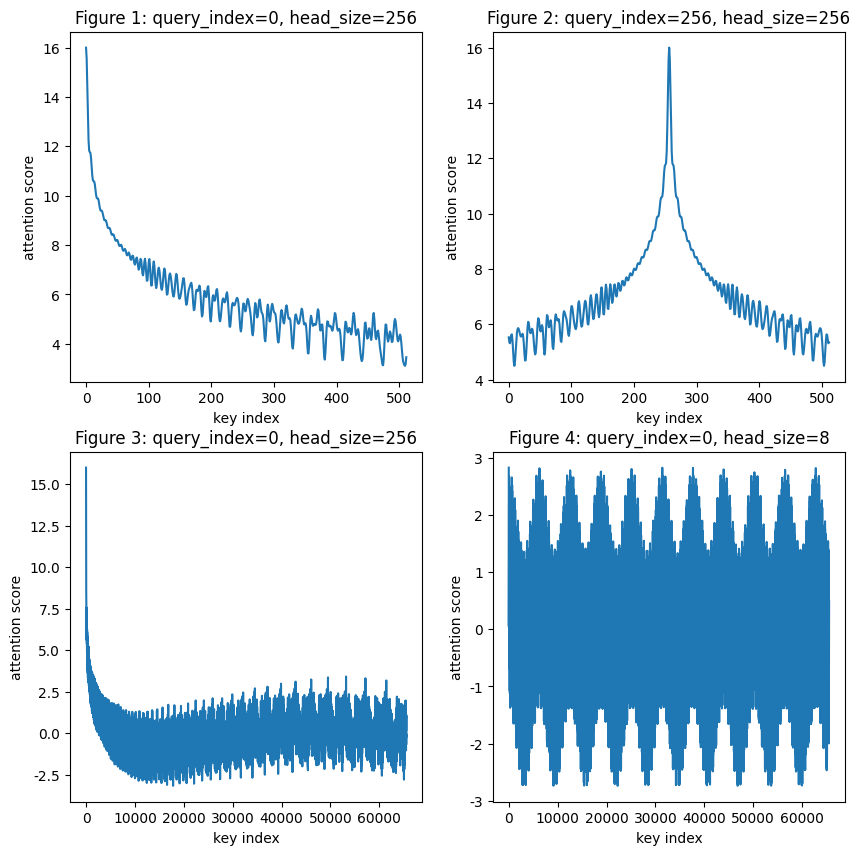

Reproduce this figure in Python.
# -*- coding:utf-8 -*-
# Author: lqxu

#%%
# import math 
# import numpy as np 


# def get_rotary_matrix(radian):
#     return np.array([
#         [math.cos(radian), -math.sin(radian)],
#         [math.sin(radian), math.cos(radian)], 
#     ])


# def is_same_array(a1, a2, eps=1e-8):
#     return np.all(np.abs(a1 - a2) < eps)


# print(is_same_array(
#     get_rotary_matrix(5).T @ get_rotary_matrix(7), 
#     get_rotary_matrix(7 - 5)
# ))

# print(is_same_array(
#     get_rotary_matrix(5).T @ get_rotary_matrix(5),
#     np.identity(2)
# ))

# x_vec = np.random.randn(2)
# y_vec = np.random.randn(2)

# print(is_same_array(
#     (get_rotary_matrix(5) @ x_vec).T @ (get_rotary_matrix(7) @ y_vec),
#     x_vec @ (get_rotary_matrix(7 - 5) @ y_vec)
# ))

# result = x_vec[0] * y_vec[1] * math.sin(5 - 7) + x_vec[1] * y_vec[0] * math.sin(7 - 5) \
#        + x_vec[0] * y_vec[0] * math.cos(5 - 7) + x_vec[1] * y_vec[1] * math.cos(7 - 5)

# print(is_same_array(
#     (get_rotary_matrix(5) @ x_vec).T @ (get_rotary_matrix(7) @ y_vec),
#     result
# ))


# #%%

# import matplotlib.pyplot as plt 

# debug_mode = False
# max_num_tokens = 10000000 # 1_000_000
# head_size = 2 if debug_mode else 128

# # q_vec = np.random.randn(head_size)
# # k_vec = np.random.randn(head_size)
# np.random.seed(61)
# q_vec = np.random.rand(head_size)
# k_vec = np.random.rand(head_size)
# # q_vec = np.full(head_size, 1 / head_size)
# # k_vec = np.full(head_size, 1 / head_size)

# theta = 10000 ** (-np.arange(0, head_size, 2) / head_size)
# theta = theta.reshape(-1, 1).repeat(2, axis=1).flatten()

# def rotary(vec, pos):
#     vec_2 = np.array(vec).reshape(-1, 2)[:, ::-1]
#     vec_2[:, 0] = -vec_2[:, 0]
#     vec_2 = vec_2.flatten()

#     return vec * np.cos(pos * theta) + vec_2 * np.sin(pos * theta)


# if debug_mode:
#     print(is_same_array(
#         get_rotary_matrix(4) @ q_vec,
#         rotary(q_vec, 4)
#     ))

# else:
#     q_result = rotary(q_vec, 8192)
#     k_results = [rotary(k_vec, i) for i in range(max_num_tokens)]
#     k_results = np.stack(k_results)
#     results = (k_results @ q_result)
#     plt.plot(np.arange(max_num_tokens), results)
    
#     print(np.argmax(results))

# %%

import numpy as np 
import matplotlib.pyplot as plt 
from matplotlib.axes import Axes


def create_sin_cos_cache(max_num_tokens, head_size):
    theta = 10000 ** (-np.arange(0, head_size, 2) / head_size)
    theta = theta.reshape(-1, 1).repeat(2, axis=1).flatten()
    
    pos = np.arange(0, max_num_tokens)
    table = pos.reshape(-1, 1) @ theta.reshape(1, -1)  # [max_num_tokens, head_size]
    
    sin_cache = np.sin(table)
    sin_cache[:, ::2] = -sin_cache[:, ::2]
    
    cos_cache = np.cos(table)
    return sin_cache, cos_cache


def rotate_half(vec):
    return vec.reshape(-1, 2)[:, ::-1].flatten()


def rotary(vec, pos, sin_table, cos_table):
    return vec * cos_table[pos] + rotate_half(vec) * sin_table[pos]


def plot(plt_obj: Axes, pic_index, query_index=0, head_size=256, max_num_tokens=8192, step=1):
    q_vec = np.ones(head_size)
    k_vec = np.ones(head_size)
    sin_table, cos_table = create_sin_cos_cache(max_num_tokens, head_size)

    rotated_q_vec = rotary(q_vec, query_index, sin_table, cos_table)
    k_indices = np.arange(0, max_num_tokens, step)
    rotated_k_vecs = rotary(k_vec, k_indices, sin_table, cos_table)
    attn_scores = (rotated_k_vecs @ rotated_q_vec) / np.sqrt(head_size)

    plt_obj.plot(k_indices, attn_scores)
    plt_obj.set_title(f"Figure {pic_index}: query_index={query_index}, head_size={head_size}")
    plt_obj.set_xlabel("key index")
    plt_obj.set_ylabel("attention score")
    

plt.rcParams.update({
    "font.sans-serif": ["Times New Roman", ],
    "font.size": 10
})

_, axes = plt.subplots(nrows=2, ncols=2, figsize=(10, 10))
plot(axes[0, 0], 1, query_index=0, max_num_tokens=512)
plot(axes[0, 1], 2, query_index=256, max_num_tokens=512)
plot(axes[1, 0], 3, query_index=0, max_num_tokens=65535)
plot(axes[1, 1], 4, query_index=0, head_size=8, max_num_tokens=65535)

# %%
